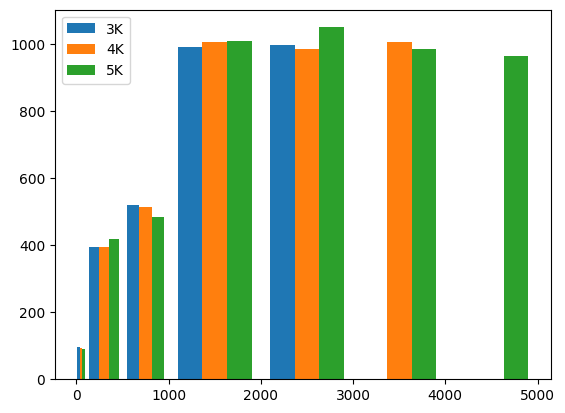

This chart was generated by the following Python code:
# -*- coding: utf-8 -*-
import numpy as np
import matplotlib as mpl
import matplotlib.pyplot as plt
from mpl_toolkits.mplot3d import Axes3D

mpl.rcParams['font.sans-serif'] = ['SimHei']  # 指定默认字体
mpl.rcParams['axes.unicode_minus'] = False  # 解决保存图像是负号'-'显示为方块的问题
np.random.seed(19260817)


def d2():
    # x轴采样点
    x = np.linspace(0, 5, 100)
    # 通过下面曲线加上噪声生成数据，所以拟合模型用y
    y = 2 * np.sin(x) + 0.3 * x**2
    y_data = y + np.random.normal(scale=0.3, size=100)

    # 指定 figure 图表名称
    plt.figure('data')
    #  '.' 标明画散点图 每个散点的形状是园
    plt.plot(x, y_data, '.')

    # 画模型的图，plot函数默认画连线图
    plt.figure('model')
    plt.plot(x, y)
    # 两个图画一起
    plt.figure('data & model')
    # 通过'k'指定线的颜色，lw指定线的宽度
    # 第三个参数除了颜色也可以指定线形，比如'r--'表示红色虚线
    # 更多属性可以参考官网：http://matplotlib.org/api/pyplot_api.html
    plt.plot(x, y, 'k', lw=2)
    # scatter可以更容易地生成散点图
    plt.scatter(x, y_data)
    # 保存当前图片
    plt.savefig('./data/result.png')
    # 显示图像
    plt.show()


def histogram():
    mpl.rcParams['axes.titlesize'] = 20
    mpl.rcParams['xtick.labelsize'] = 16
    mpl.rcParams['ytick.labelsize'] = 16
    mpl.rcParams['axes.labelsize'] = 16
    mpl.rcParams['xtick.major.size'] = 0
    mpl.rcParams['ytick.major.size'] = 0

    # 包含了狗，猫和猎豹的最高奔跑速度，还有对应的可视化颜色
    speed_map = {
        'dog': (48, '#7199cf'),
        'cat': (45, '#4fc4aa'),
        'cheetah': (120, '#e1a7a2')
    }

    fig = plt.figure("Bar chart & Pie chart")
    # 在整张图上加入一个子图，121的意思是在一个1行2列的子图中的第一张
    ax = fig.add_subplot(121)
    ax.set_title('Running speed - bar chart')
    # 生成x轴每个元素的位置
    xticks = np.arange(3)
    # 定义柱状图的宽度
    bar_width = 0.5
    # 动物名字
    animals = speed_map.keys()
    # 速度
    speeds = [x[0] for x in speed_map.values()]
    # 颜色
    colors = [x[1] for x in speed_map.values()]
    # 画柱状图，横轴是动物标签的位置，纵轴是速度，定义柱的宽度，同时设置柱的边缘为透明
    # xticks + bar_width / 2 柱位置在刻度中央
    bars = ax.bar(xticks + bar_width / 2, speeds, width=bar_width, edgecolor='none')
    # 设置y轴的标题
    ax.set_ylabel('Speed(km/h)')
    # x轴每个标签的具体位置，设置为每个柱的中央
    ax.set_xticks(xticks + bar_width / 2)
    # 设置每个标签的名字
    ax.set_xticklabels(animals)
    # 设置x轴的范围
    ax.set_xlim([bar_width / 2 - 0.5, 3 - bar_width / 2])
    # 设置y轴的范围
    ax.set_ylim([0, 125])

    # 给每个bar分配指定的颜色
    for bar, color in zip(bars, colors):
        bar.set_color(color)

    # 在122位置加入新的图
    ax = fig.add_subplot(122)
    ax.set_title('Running speed - pie chart')

    # 生成同时包含名称和速度的标签
    labels = ['{}\n{} km/h'.format(animal, speed) for animal, speed in zip(animals, speeds)]

    # 画饼状图，并指定标签和对应颜色
    ax.pie(speeds, labels=labels, colors=colors)

    plt.show()


def d3():
    n_grids = 51        	# x-y平面的格点数 
    c =int(n_grids / 2)      	# 中心位置
    nf = 2              	# 低频成分的个数
    # 生成格点
    x = np.linspace(0, 1, n_grids)
    y = np.linspace(0, 1, n_grids)
    # x和y是长度为n_grids的array
    # meshgrid会把x和y组合成n_grids*n_grids的array，X和Y对应位置就是所有格点的坐标
    X, Y = np.meshgrid(x, y)
    # 生成一个0值的傅里叶谱
    spectrum = np.zeros((n_grids, n_grids), dtype=np.complex)    
    # 生成一段噪音，长度是(2*nf+1)**2/2
    t=int((2*nf+1)**2/2)
    noise = [np.complex(x, y) for x, y in np.random.uniform(-1.0,1.0,(t, 2))]
    # 傅里叶频谱的每一项和其共轭关于中心对称
    noisy_block = np.concatenate((noise, [0j], np.conjugate(noise[::-1])))
    # 将生成的频谱作为低频成分
    
    spectrum[c-nf:c+nf+1, c-nf:c+nf+1] = noisy_block.reshape((2*nf+1, 2*nf+1))
    # 进行反傅里叶变换
    Z = np.real(np.fft.ifft2(np.fft.ifftshift(spectrum)))
    # 创建图表
    fig = plt.figure('3D surface & wire')
    # 第一个子图，surface图
    ax = fig.add_subplot(1, 2, 1, projection='3d')
    # alpha定义透明度，cmap是color map
    # rstride和cstride是两个方向上的采样，越小越精细，lw是线宽
    ax.plot_surface(X, Y, Z, alpha=0.7, cmap='jet', rstride=1, cstride=1, lw=0)
    # 第二个子图，网线图
    ax = fig.add_subplot(1, 2, 2, projection='3d')
    ax.plot_wireframe(X, Y, Z, rstride=3, cstride=3, lw=0.5)

    plt.show()


def dynamic():
    """
    动态图
    """
    fig,ax=plt.subplots()
    y1=[]
    for i in range(50):
        y1.append(i)
        ax.cla()
        ax.bar(y1,label='test',height=y1,width=0.3)
        ax.legend()
        plt.pause(0.2)


def draw_normal():
    # 绘制普通图像
    x = np.linspace(-1, 1, 50)
    y1 = 2 * x + 1
    y2 = x**2

    plt.figure()
    # 在绘制时设置lable, 逗号是必须的
    l1, = plt.plot(x, y1)
    l2, = plt.plot(x, y2, color='red',linewidth=1.0, linestyle='--')
    plt.xlabel('x axis')
    plt.ylabel('y axis')
    # 设置legend
    plt.legend(handles=[l1, l2, ], labels=['a', 'b'], loc='upper left')

    plt.show()


def linaer():
    # data = np.arange(100, 201)
    # plt.plot(data)
    # plt.show()

    # data = np.arange(100, 201)
    # plt.plot(data)

    # data2 = np.arange(200, 301)
    # plt.figure()
    # plt.plot(data2)
    # plt.show()

    # plot函数的第一个数组是横轴的值，第二个数组是纵轴的值，所以它们一个是直线，一个是折线；
    # data = np.arange(100, 201)
    # plt.subplot(2, 1, 1)
    # plt.plot(data)

    # data2 = np.arange(200, 301)
    # plt.subplot(2, 1, 2)
    # plt.plot(data2)

    # plt.show()

    # 参数c表示点的颜色，s是点的大小，alpha是透明度
    N = 20
    plt.scatter(np.random.rand(N) * 100, np.random.rand(N)* 100, c='r', s=100, alpha=0.5)
    plt.scatter(np.random.rand(N) * 100, np.random.rand(N)* 100, c='g', s=200, alpha=0.5)
    plt.scatter(np.random.rand(N) * 100, np.random.rand(N)* 100, c='b', s=300, alpha=0.5)
    plt.show()


def pie():
    """
    饼图  显示两个图
    """
    labels = ['Mon', 'Tue', 'Wed', 'Thu', 'Fri', 'Sat', 'Sun']
    data = np.random.rand(7)*100

    # plt.subplot(2, 1, 1)  # 2行1列subplot中的第1个subplot。

    plt.subplot(1, 2, 1)
    plt.pie(data, labels=labels, autopct='%1.1f%%')
    plt.axis("equal")
    plt.legend()

    data1 = np.random.rand(7)*100
    plt.subplot(1, 2, 2)
    # autopct指定了数值的精度格式
    plt.pie(data1, labels=labels, autopct='%1.1f%%')   
    plt.axis("equal")
    plt.legend()

    plt.show()


def bar():
    """
    条形图
    """
    # np.random.rand(N * 3).reshape(N, -1)表示先生成21（N x 3）个随机数，然后将它们组装成7行，那么每行就是三个数，这对应了颜色的三个组成部分。
    N = 7
    x = np.arange(N)
    data = np.random.randint(low=0, high=100, size=N)
    colors = np.random.rand(N * 3).reshape(N, -1)
    labels = ['Mon', 'Tue', 'Wed', 'Thu', 'Fri', 'Sat', 'Sun']

    plt.title("Weekday Data")
    plt.bar(x, data, alpha=0.8, color=colors, tick_label=labels)
    plt.show()


def hist():
    """
    直方图
    """
    # 生成了包含了三个数组的数组
    data = [np.random.randint(0, n, n) for n in [3000, 4000, 5000]]
    labels = ['3K', '4K', '5K']
    # bins数组用来指定我们显示的直方图的边界，即：[0, 100) 会有一个数据点，[100, 500)会有一个数据点
    bins = [0, 100, 500, 1000, 2000, 3000, 4000, 5000]
    plt.hist(data, bins=bins, label=labels)
    plt.legend()

    plt.show()


if __name__ == '__main__':
    # linaer()
    # d2()
    # histogram()
    # d3()
    # draw_normal()
    # dynamic()
    # pie()
    # bar()
    hist()
